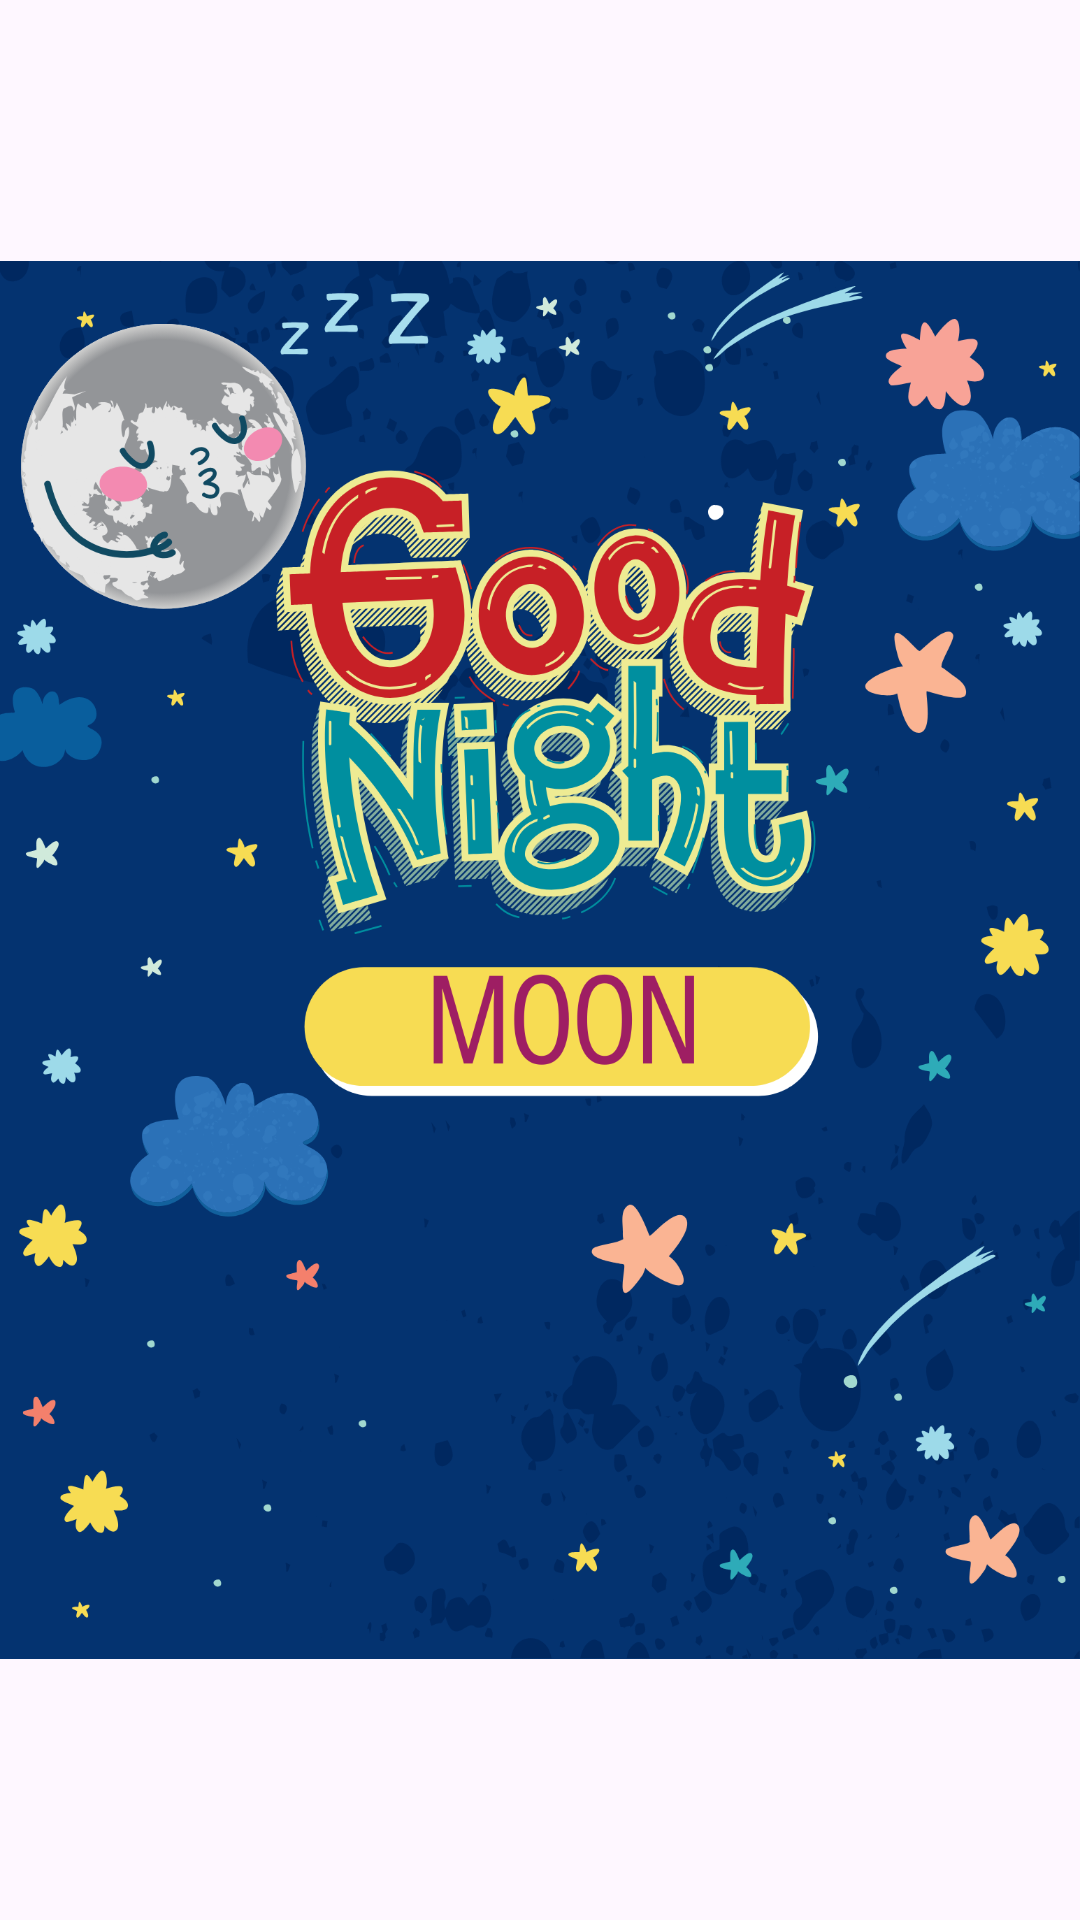

The Android layout XML behind this screen, and the referenced resources:
<!-- AndroidManifest.xml: application theme Theme.MyKidsStory -->
<!-- res/layout/fragment_good_night1.xml -->
<?xml version="1.0" encoding="utf-8"?>
<FrameLayout xmlns:android="http://schemas.android.com/apk/res/android"
    xmlns:tools="http://schemas.android.com/tools"
    android:layout_width="match_parent"
    android:layout_height="match_parent"
    tools:context=".Fragment.StoryGoodNight.GoodNightFragment1">



    <ImageView
        android:id="@+id/my_image"
        android:layout_width="match_parent"
        android:layout_height="match_parent"
        android:src="@drawable/a" />


</FrameLayout>
<!-- resources referenced by this layout -->
<resources>
  <!-- drawable a: png bitmap (drawable, 569570 bytes) -->
  <style name="Theme.MyKidsStory" parent="Base.Theme.MyKidsStory" />
  <style name="Base.Theme.MyKidsStory" parent="Theme.Material3.DayNight.NoActionBar">
          
          
      </style>
</resources>
